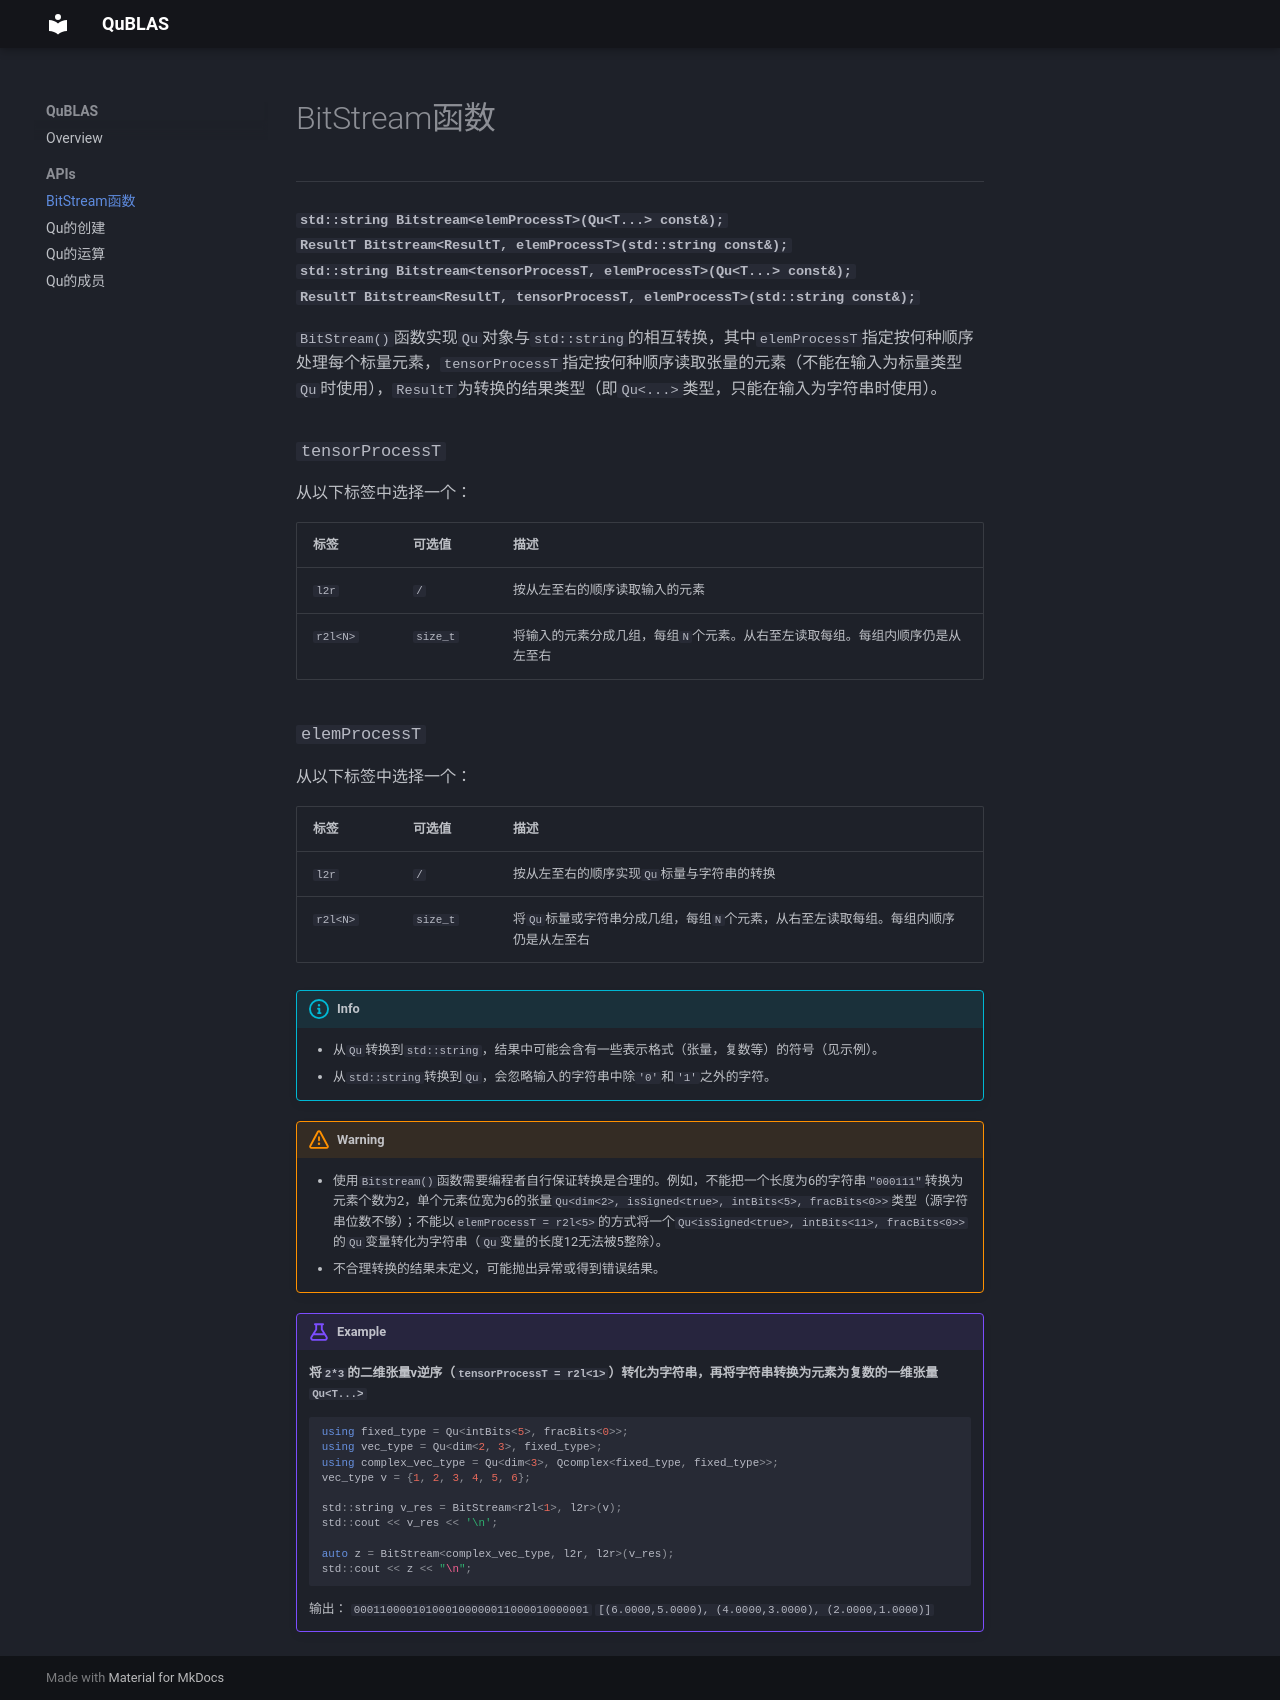

repository: autohdw/QuDoc · page: APIs/Qu_BitStream/index.html · generator: mkdocs

# BitStream函数
<hr>

#### <code><span>std::string Bitstream</span><<t-qu>elemProcessT</t-qu>>(<t-qu>Qu</t-qu><T...\> const&); </code>  <br> <code><span>ResultT Bitstream</span><<t-qu>ResultT</t-qu>, <t-qu>elemProcessT</t-qu>>(std::string const&); </code> <br> <code><span>std::string Bitstream</span><<t-qu>tensorProcessT</t-qu>, <t-qu>elemProcessT</t-qu>>(<t-qu>Qu</t-qu><T...\> const&); </code> <br> <code><span>ResultT Bitstream</span><<t-qu>ResultT</t-qu>, <t-qu>tensorProcessT</t-qu>, <t-qu>elemProcessT</t-qu>>(std::string const&);</code>

`BitStream()`函数实现`Qu`对象与`std::string`的相互转换，其中`elemProcessT`指定按何种顺序处理每个标量元素，`tensorProcessT`指定按何种顺序读取张量的元素（不能在输入为标量类型`Qu`时使用），`ResultT`为转换的结果类型（即`Qu<...>`类型，只能在输入为字符串时使用）。


### `tensorProcessT`

从以下标签中选择一个：

| 标签     | 可选值    | 描述 |
| -------- | -------- | -------------------------------------------------------- |
| `l2r`    | `/`      | 按从左至右的顺序读取输入的元素 |
| `r2l<N>` | `size_t` | 将输入的元素分成几组，每组`N`个元素。从右至左读取每组。每组内顺序仍是从左至右 |

### `elemProcessT`

从以下标签中选择一个：    

| 标签     | 可选值   | 描述 |
| -------- | -------- |------------------------------------------------------ |
| `l2r`    | `/`      | 按从左至右的顺序实现`Qu`标量与字符串的转换 |
| `r2l<N>` | `size_t` | 将`Qu`标量或字符串分成几组，每组`N`个元素，从右至左读取每组。每组内顺序仍是从左至右 |

!!! Info 字符串格式
    - 从`Qu`转换到`std::string`，结果中可能会含有一些表示格式（张量，复数等）的符号（见示例）。
    - 从`std::string`转换到`Qu`，会忽略输入的字符串中除`'0'`和`'1'`之外的字符。
  
!!! Warning
    - 使用`Bitstream()`函数需要编程者自行保证转换是合理的。例如，不能把一个长度为6的字符串`"000111"`转换为元素个数为2，单个元素位宽为6的张量`Qu<dim<2>, isSigned<true>, intBits<5>, fracBits<0>>`类型（源字符串位数不够）；不能以`elemProcessT = r2l<5>`的方式将一个`Qu<isSigned<true>, intBits<11>, fracBits<0>>`的`Qu`变量转化为字符串（`Qu`变量的长度12无法被5整除）。
    - 不合理转换的结果未定义，可能抛出异常或得到错误结果。

!!! Example
    #### 将`2*3`的二维张量v逆序（`tensorProcessT = r2l<1>`）转化为字符串，再将字符串转换为元素为复数的一维张量`Qu<T...>`

    ``` cpp
    using fixed_type = Qu<intBits<5>, fracBits<0>>;
    using vec_type = Qu<dim<2, 3>, fixed_type>;
    using complex_vec_type = Qu<dim<3>, Qcomplex<fixed_type, fixed_type>>;
    vec_type v = {1, 2, 3, 4, 5, 6};

    std::string v_res = BitStream<r2l<1>, l2r>(v);
    std::cout << v_res << '\n';

    auto z = BitStream<complex_vec_type, l2r, l2r>(v_res);
    std::cout << z << "\n";
    ```

    输出：
    `000110000101000100000011000010000001`
    `[(6.0000,5.0000), (4.0000,3.0000), (2.0000,1.0000)]`
